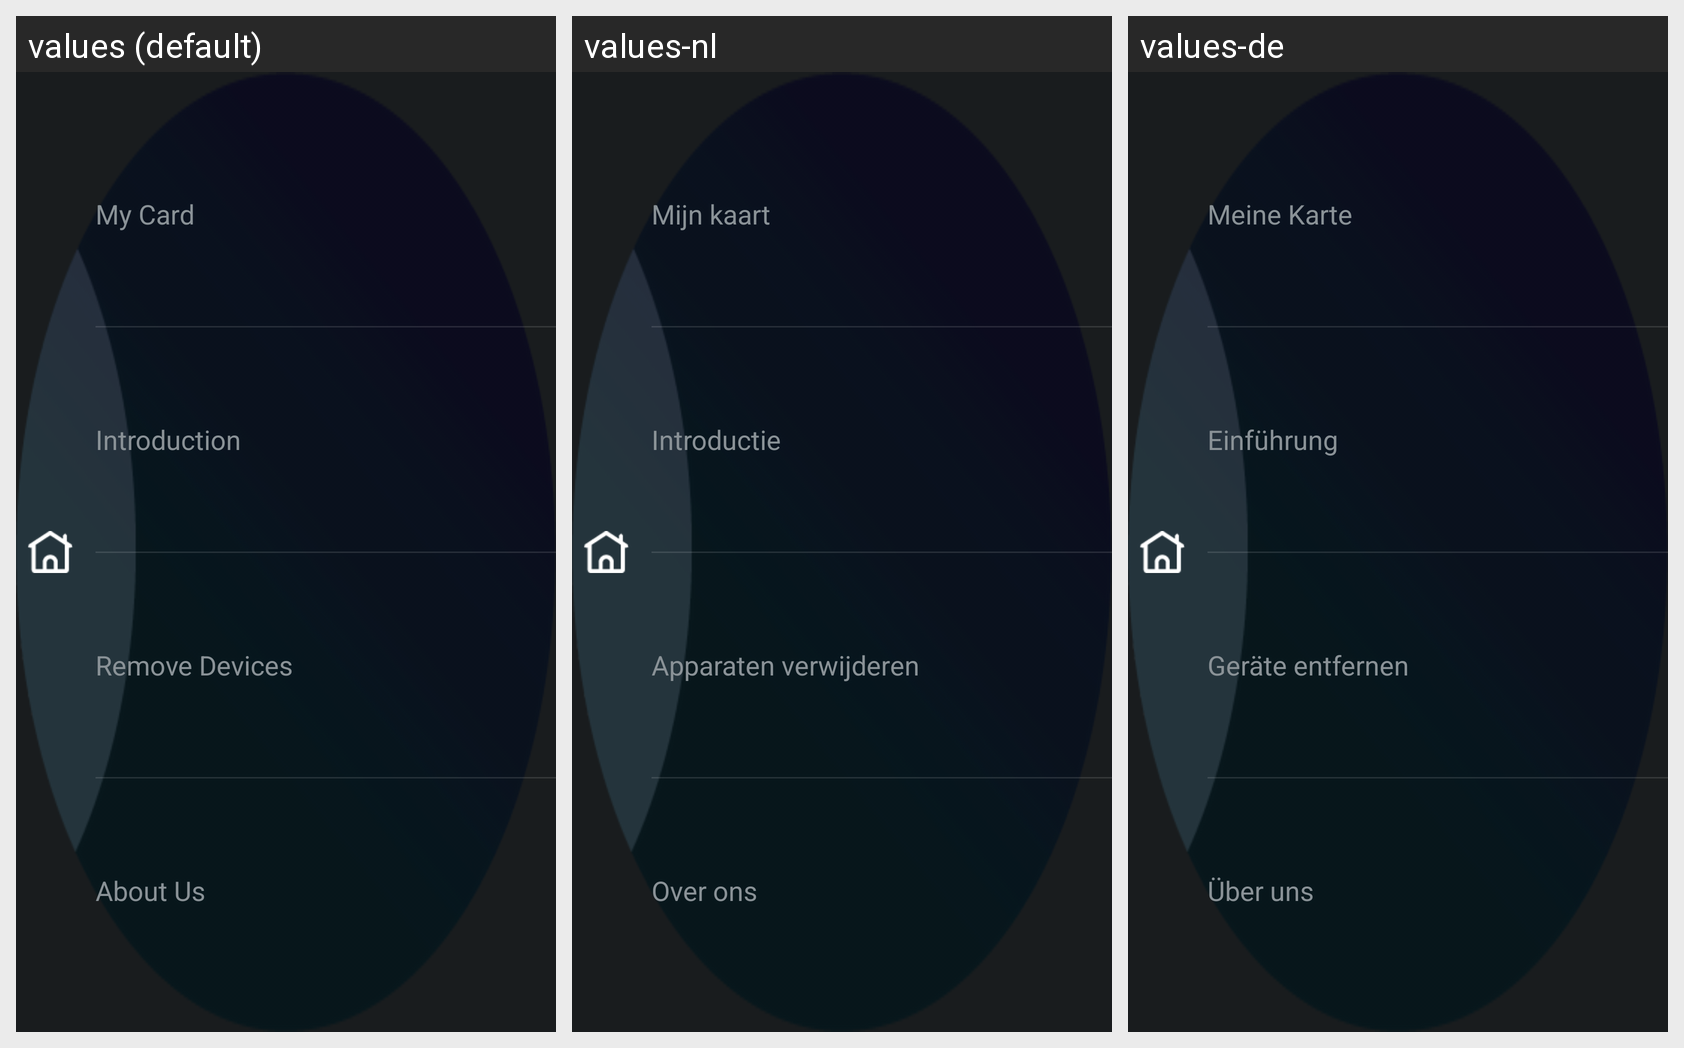

This grid shows one Android layout under several languages. Give, for every string resource on the screen, its name, the default text and each shown locale's text.
Android screen res/layout/settings.xml rendered under 3 locales, left to right: values (default), values-nl, values-de. Device: Nexus 5 (rendered at 1080×1920; each locale shown at half size, 540×960, under a caption strip naming it); theme noSwipeTheme.
Strings drawn on this screen, with the default value and each locale's value (text and hints the layout hard-codes, and strings that could not be matched under every locale, appear in the picture but are not listed):

my_card
  values: My Card
  values-nl: Mijn kaart
  values-de: Meine Karte

introduction
  values: Introduction
  values-nl: Introductie
  values-de: Einführung

remove_devices
  values: Remove Devices
  values-nl: Apparaten verwijderen
  values-de: Geräte entfernen

about_us
  values: About Us
  values-nl: Over ons
  values-de: Über uns
